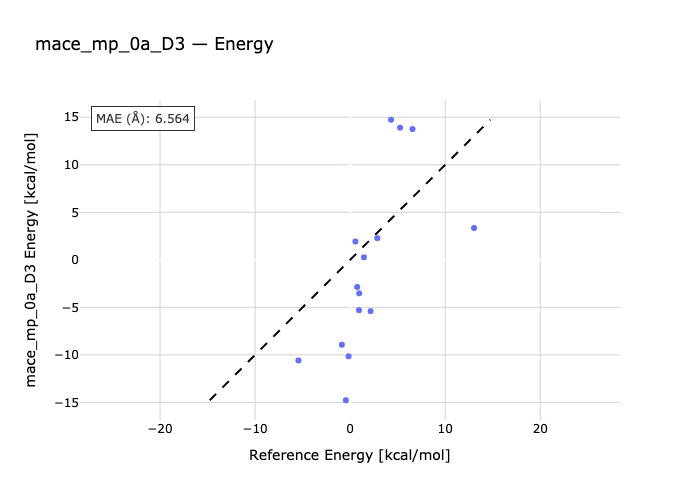

The data file committed next to this chart (first rows):
species, reference, predicted
1a-1b, 4.3, 14.74
2a-2b, 6.56, 13.76
3b-3a, -5.44, -10.58
3c-3a, 5.25, 13.9
3a-3d, 13.03, 3.348
4b-4a, 0.93, -5.297
5a-5b, 0.74, -2.86
5a-5c, 1.45, 0.2645
6a-6b, -0.17, -10.15
6a-6c, -0.87, -8.934
6a-6d, 2.85, 2.28
7b-7a, 2.15, -5.397
8b-8a, 0.55, 1.927
9a-9b, 0.95, -3.526
10b-10a, -0.45, -14.77
